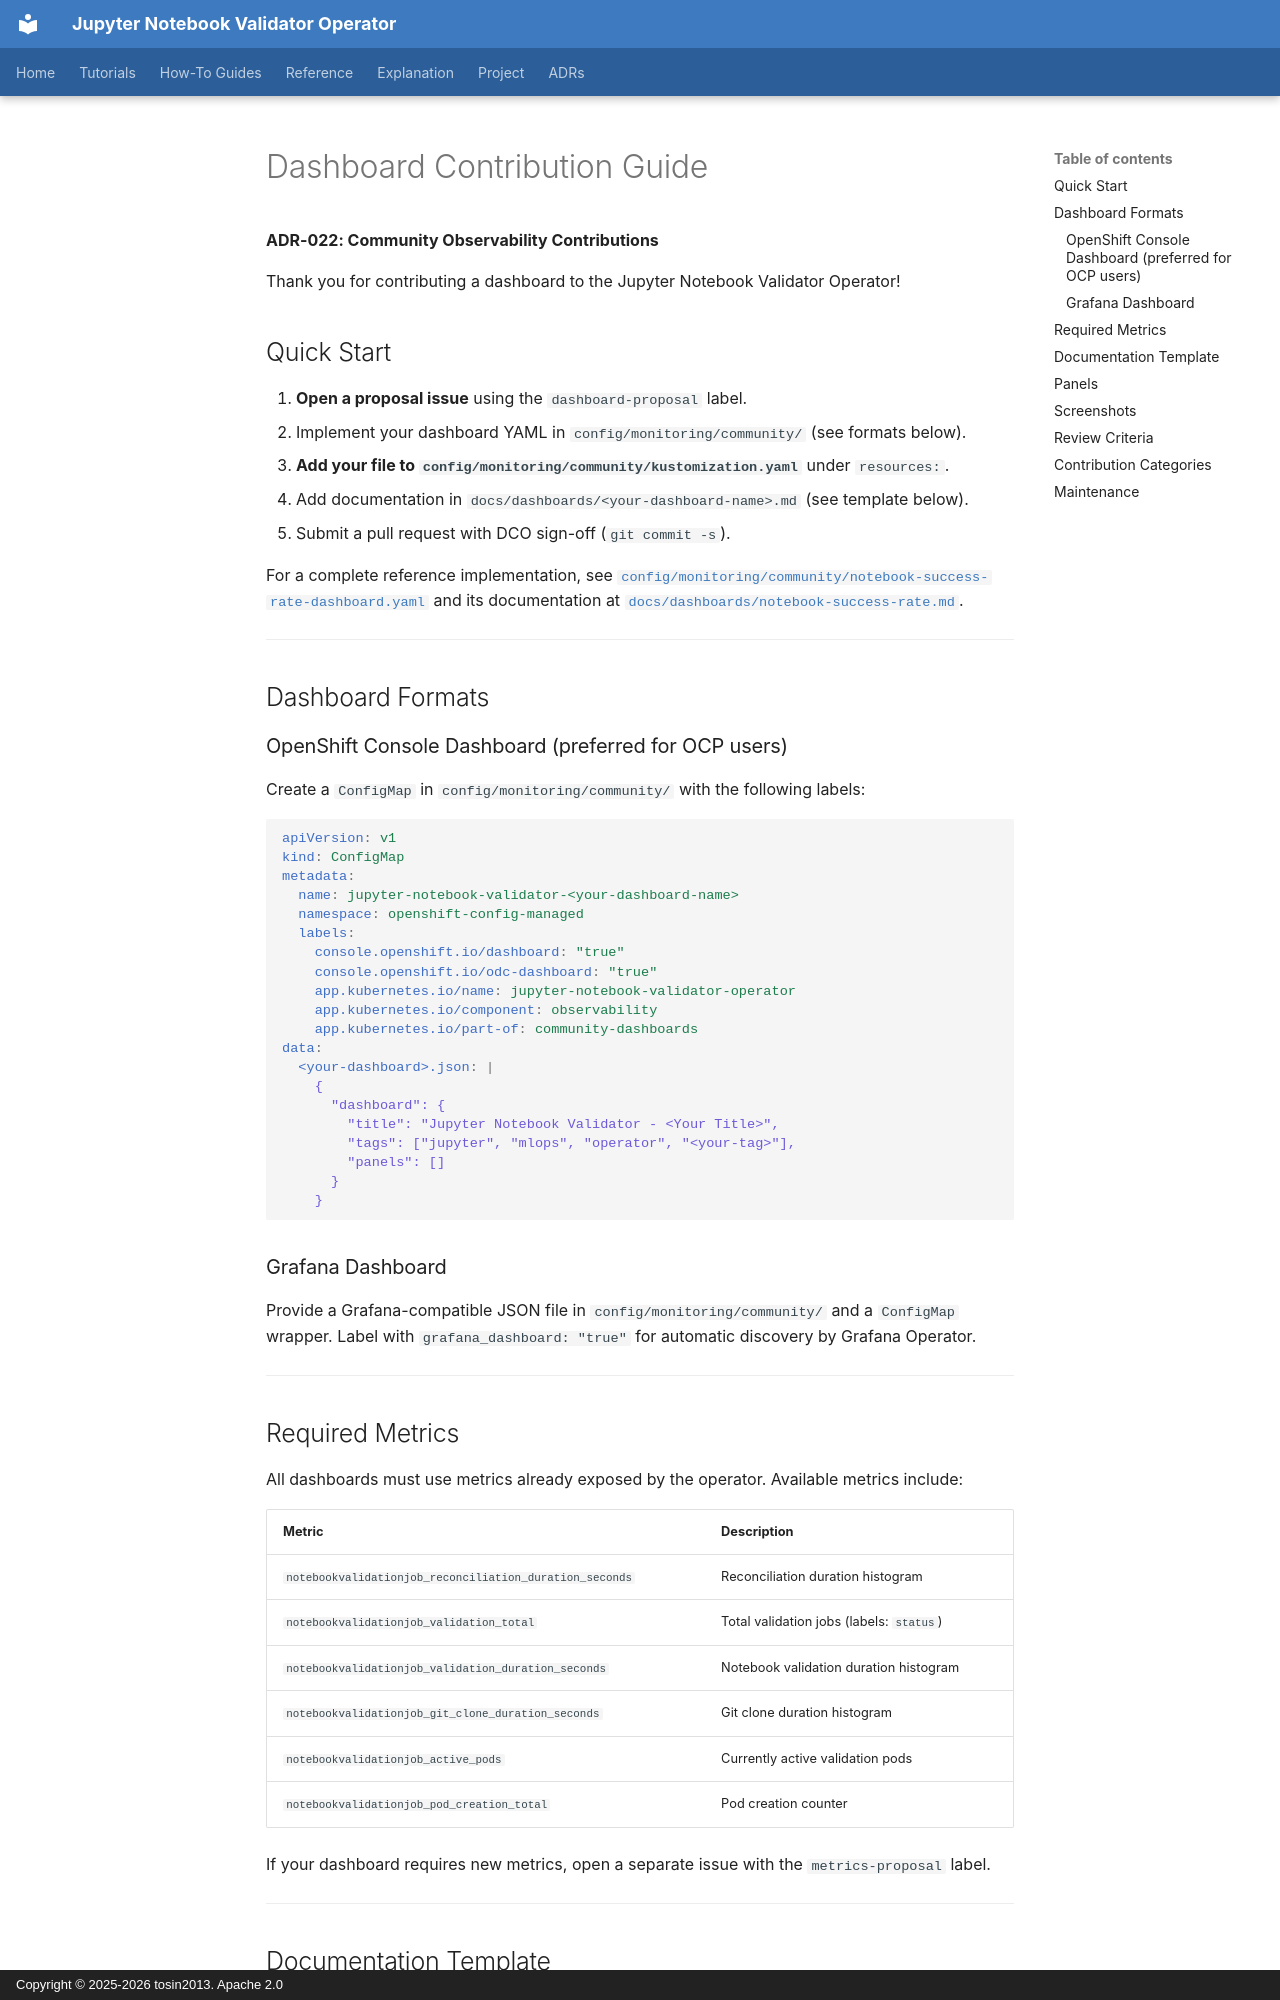

repository: tosin2013/jupyter-notebook-validator-operator · page: dashboards/CONTRIBUTING/index.html · generator: mkdocs · copyright: Copyright © 2025-2026 tosin2013. Apache 2.0

# Dashboard Contribution Guide

**ADR-022: Community Observability Contributions**

Thank you for contributing a dashboard to the Jupyter Notebook Validator Operator!

## Quick Start

1. **Open a proposal issue** using the `dashboard-proposal` label.
2. Implement your dashboard YAML in `config/monitoring/community/` (see formats below).
3. **Add your file to `config/monitoring/community/kustomization.yaml`** under `resources:`.
4. Add documentation in `docs/dashboards/<your-dashboard-name>.md` (see template below).
5. Submit a pull request with DCO sign-off (`git commit -s`).

For a complete reference implementation, see
[`config/monitoring/community/notebook-success-rate-dashboard.yaml`](../../config/monitoring/community/notebook-success-rate-dashboard.yaml)
and its documentation at [`docs/dashboards/notebook-success-rate.md`](notebook-success-rate.md).

---

## Dashboard Formats

### OpenShift Console Dashboard (preferred for OCP users)

Create a `ConfigMap` in `config/monitoring/community/` with the following labels:

```yaml
apiVersion: v1
kind: ConfigMap
metadata:
  name: jupyter-notebook-validator-<your-dashboard-name>
  namespace: openshift-config-managed
  labels:
    console.openshift.io/dashboard: "true"
    console.openshift.io/odc-dashboard: "true"
    app.kubernetes.io/name: jupyter-notebook-validator-operator
    app.kubernetes.io/component: observability
    app.kubernetes.io/part-of: community-dashboards
data:
  <your-dashboard>.json: |
    {
      "dashboard": {
        "title": "Jupyter Notebook Validator - <Your Title>",
        "tags": ["jupyter", "mlops", "operator", "<your-tag>"],
        "panels": []
      }
    }
```

### Grafana Dashboard

Provide a Grafana-compatible JSON file in `config/monitoring/community/` and a `ConfigMap` wrapper. Label with `grafana_dashboard: "true"` for automatic discovery by Grafana Operator.

---
